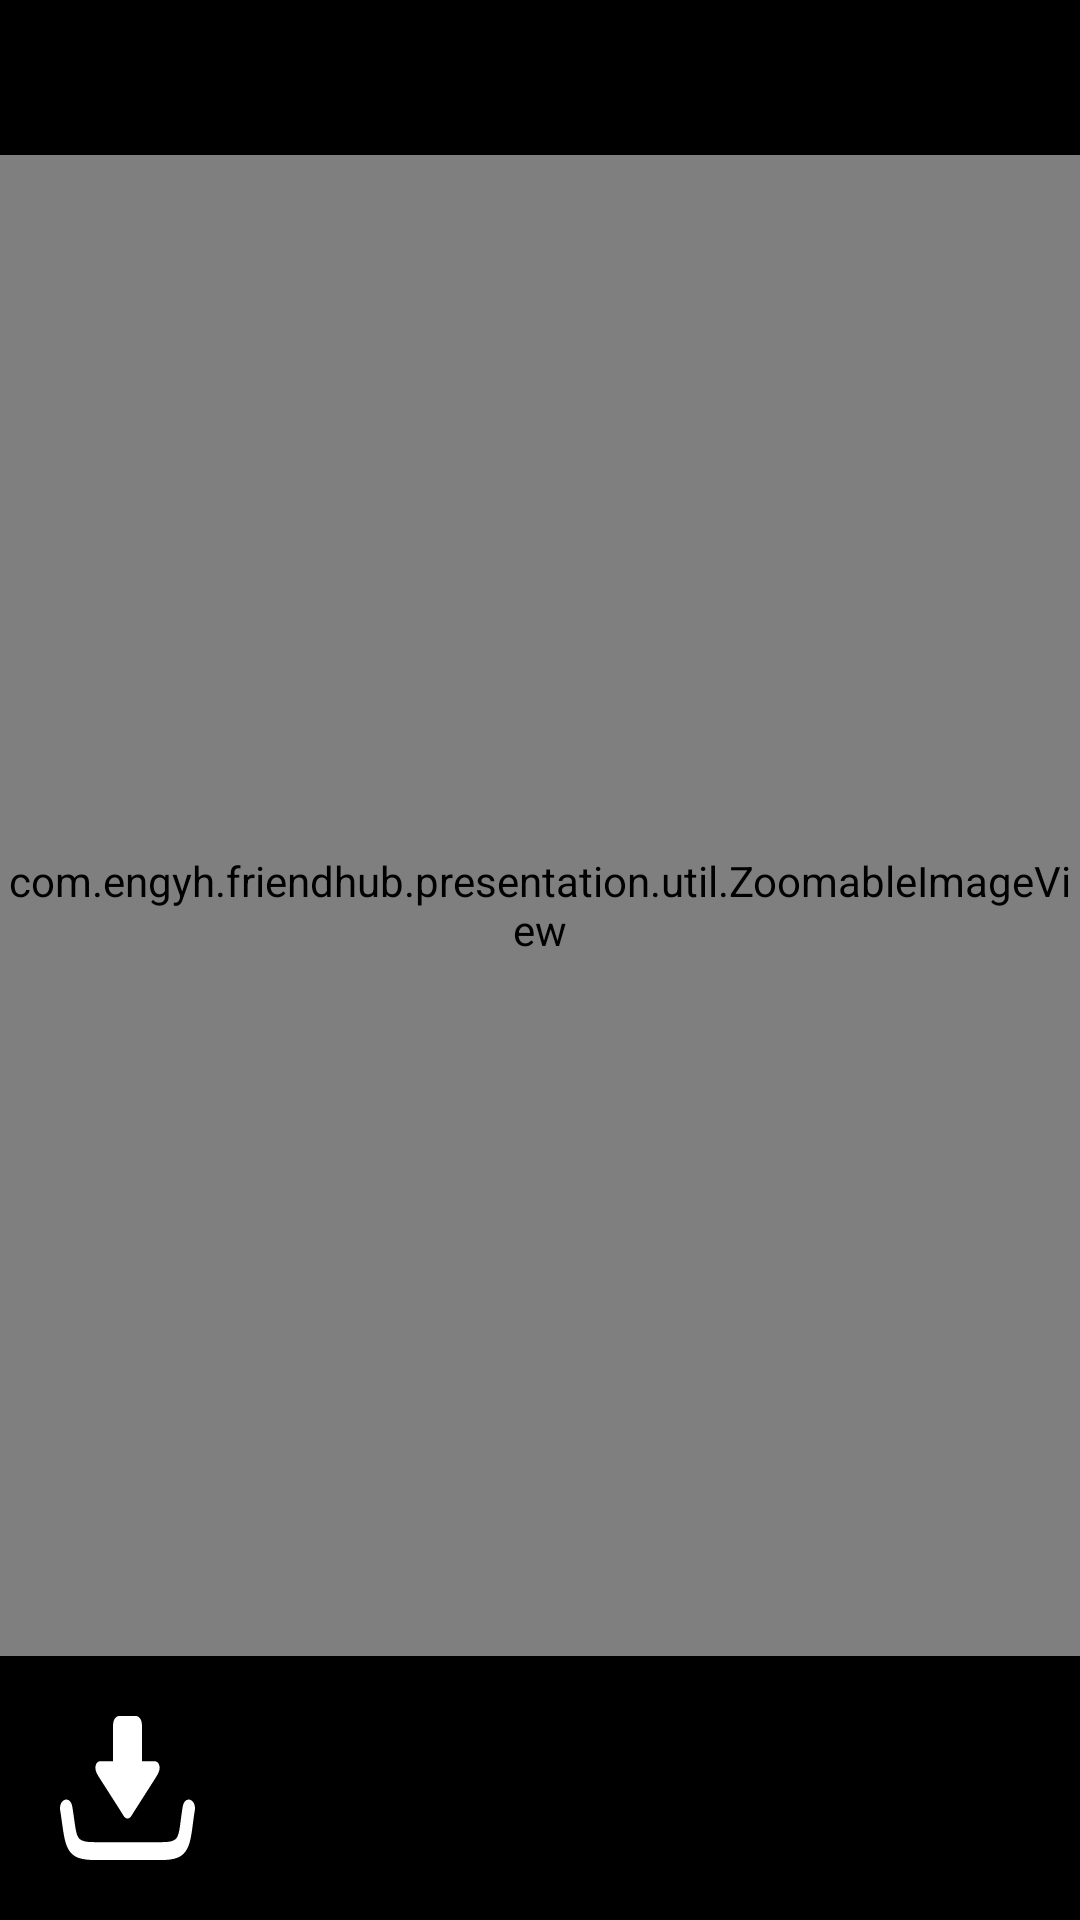

The Android layout XML behind this screen, and the referenced resources:
<!-- AndroidManifest.xml: application theme Theme.FriendHub -->
<!-- res/layout/fragment_image_preview.xml -->
<?xml version="1.0" encoding="utf-8"?>
<LinearLayout xmlns:android="http://schemas.android.com/apk/res/android"
    xmlns:app="http://schemas.android.com/apk/res-auto"
    xmlns:tools="http://schemas.android.com/tools"
    android:id="@+id/main"
    android:layout_width="match_parent"
    android:layout_height="match_parent"
    android:background="@color/black"
    android:orientation="vertical">

    <TextView
        android:id="@+id/senderNameTextView"
        android:layout_width="wrap_content"
        android:layout_height="wrap_content"
        android:layout_marginStart="10dp"
        android:layout_marginTop="10dp"
        android:textColor="@color/white"
        android:textSize="17sp" />

    <TextView
        android:id="@+id/timeTextView"
        android:layout_width="wrap_content"
        android:layout_height="wrap_content"
        android:layout_marginStart="10dp"
        android:textColor="@color/white" />

    <com.engyh.friendhub.presentation.util.ZoomableImageView
        android:id="@+id/previewedImageView"
        android:layout_width="match_parent"
        android:layout_height="0dp"
        android:layout_weight="1"
        android:scaleType="fitCenter"
        tools:layout_editor_absoluteX="10dp" />

    <com.google.android.material.imageview.ShapeableImageView
        android:layout_width="250dp"
        android:layout_height="250dp"
        android:layout_gravity="center_vertical"
        android:layout_marginTop="50dp"
        android:background="#1A1995AD"
        android:padding="5dp"
        android:scaleType="centerCrop"
        android:transitionName="shared_image"
        android:visibility="gone"
        app:shapeAppearanceOverlay="@style/CircularImageView"
        app:strokeColor="@color/color5"
        app:strokeWidth="0.7dp" />

    <ImageView
        android:id="@+id/downloadImageView"
        android:layout_width="45dp"
        android:layout_height="48dp"
        android:scaleType="fitXY"
        android:layout_marginVertical="20dp"
        android:layout_marginStart="20dp"
        android:contentDescription="@string/todo"
        android:src="@drawable/download_bold_arrow_icon" />

</LinearLayout>
<!-- resources referenced by this layout -->
<resources>
  <color name="black">#FF000000</color>
  <color name="color5">#1995AD</color>
  <color name="white">#FFFFFFFF</color>
  <!-- drawable download_bold_arrow_icon (drawable) -->
  <vector xmlns:android="http://schemas.android.com/apk/res/android"
      android:width="512dp"
      android:height="379.67dp"
      android:viewportWidth="512"
      android:viewportHeight="379.67">
    <path
        android:fillColor="@color/white"
        android:pathData="M153.76,119.04c-7.84,0.33 -13.41,2.93 -16.62,7.82 -8.72,13.08 3.18,26 11.44,35.1 23.44,25.72 80.89,87.55 92.45,101.16 8.77,9.69 21.25,9.69 30.02,0 11.95,-13.96 72.29,-78.6 94.57,-103.63 7.73,-8.7 17.29,-20.58 9.24,-32.63 -3.29,-4.89 -8.8,-7.49 -16.64,-7.82H310.65V22.87C310.65,10.31 300.35,0 287.78,0h-63.54c-12.57,0 -22.87,10.29 -22.87,22.87v96.18h-47.6zM0.76,249.22c-2.62,-10.84 1.79,-19.33 8.85,-24.34a24.76,24.76 0,0 1,8.47 -3.84c3.04,-0.74 6.21,-0.91 9.26,-0.48 8.59,1.23 16.41,6.78 19.03,17.62a668.79,668.79 0,0 1,4.56 20.16,1259.31 1259.31,0 0,1 3.61,17.72c4.7,23.71 8.17,38.57 16.92,45.98 9.27,7.84 26.8,10.55 60.39,10.55h254.3c31.01,0 47.19,-2.96 55.71,-10.66 8.21,-7.42 11.41,-21.9 15.56,-44.13a1212.67,1212.67 0,0 1,3.63 -18.81c1.37,-6.79 2.88,-13.77 4.59,-20.81 2.62,-10.84 10.44,-16.38 19.02,-17.62 3.02,-0.43 6.17,-0.26 9.21,0.47 3.07,0.74 6,2.04 8.52,3.84 7.05,5.01 11.46,13.47 8.85,24.29l-0.01,0.05a517.34,517.34 0,0 0,-4.18 18.99c-1.06,5.28 -2.29,11.85 -3.46,18.15l-0.01,0.05c-6.12,32.8 -11.14,55.31 -27.96,71.11 -16.57,15.57 -42.51,22.16 -89.47,22.16H131.86c-49.1,0 -76.07,-5.91 -93.43,-21.28 -17.78,-15.75 -23.17,-38.62 -30.05,-73.31 -1.39,-7.03 -2.73,-13.74 -3.64,-18.09 -1.28,-6.11 -2.6,-12.08 -3.98,-17.76z"
        android:fillType="nonZero"/>
  </vector>
  <string name="todo">todo</string>
  <style name="CircularImageView">
          <item name="cornerFamily">rounded</item>
          <item name="cornerSize">50%</item>
      </style>
  <style name="Theme.FriendHub" parent="Theme.Material3.DayNight.NoActionBar">
          <item name="android:windowBackground">@drawable/splash_background</item>
          <item name="colorPrimary">@color/color3</item>
          <item name="colorSecondary">@color/color3</item>
          <item name="android:statusBarColor">@color/color7</item>
          <item name="android:windowLightStatusBar">true</item>
      </style>
  <!-- drawable splash_background (drawable) -->
  <layer-list xmlns:android="http://schemas.android.com/apk/res/android">
      <item android:drawable="@color/color7" />
      <item>
          <bitmap
              android:src="@drawable/app_icon2"
              android:scaleType="centerInside"
          android:gravity="center" />
      </item>
  
  </layer-list>
  <color name="color3">#A9F6FF</color>
  <color name="color7">#F1F1F2</color>
  <!-- drawable app_icon2: png bitmap (drawable, 3679 bytes) -->
</resources>
